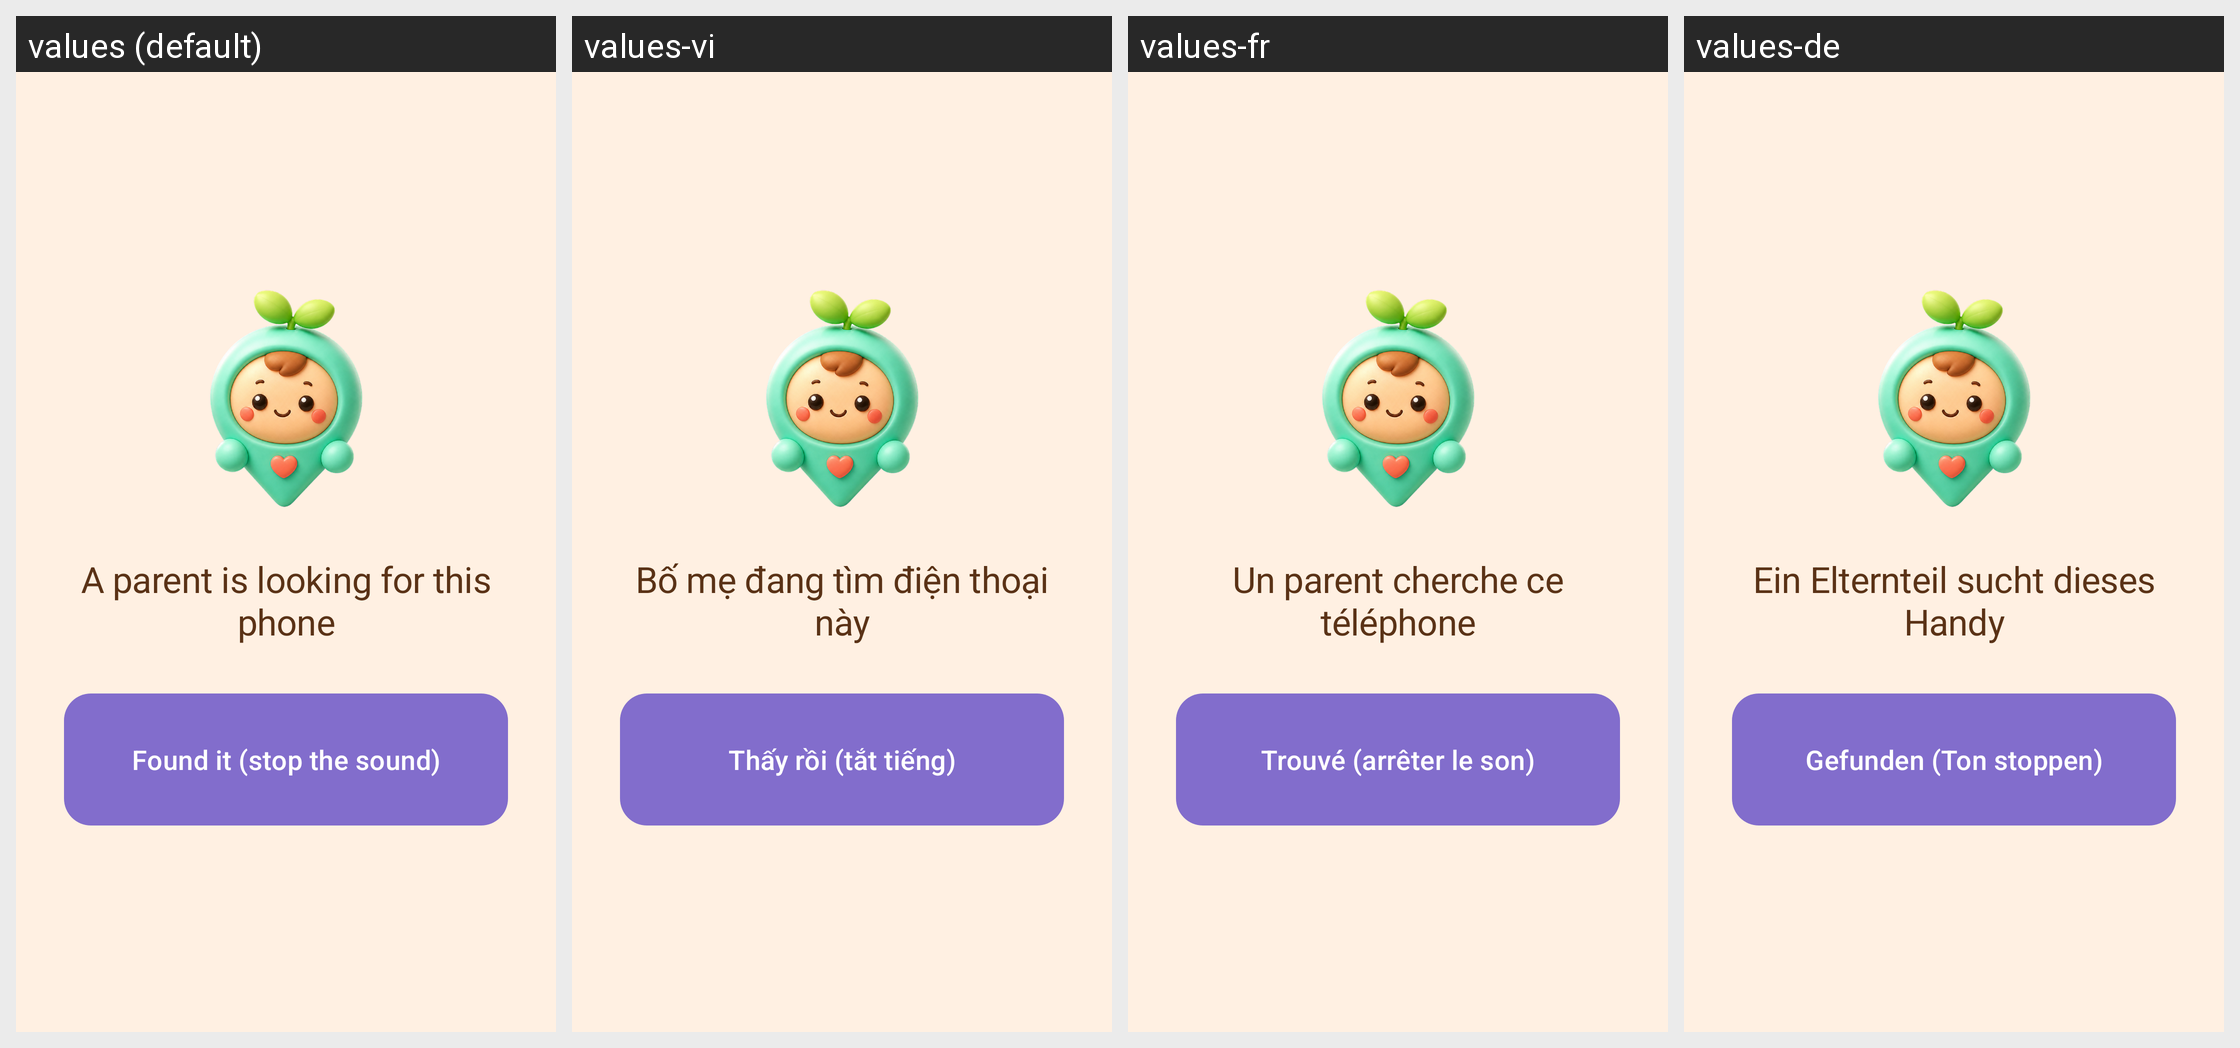

For this localized Android screen grid, give each drawn string resource with its value in every locale shown.
Android screen res/layout/activity_find_phone.xml rendered under 4 locales, left to right: values (default), values-vi, values-fr, values-de. Device: Nexus 5 (rendered at 1080×1920; each locale shown at half size, 540×960, under a caption strip naming it); theme Theme.KidCare.
Other locales in the repository, not shown: values-es, values-in, values-it, values-ja, values-ko, values-pt, values-ru, values-th, values-zh, values-zh-rHK, values-zh-rTW.
Strings drawn on this screen, with the default value and each locale's value (text and hints the layout hard-codes, and strings that could not be matched under every locale, appear in the picture but are not listed):

find_phone_title
  values: A parent is looking for this phone
  values-vi: Bố mẹ đang tìm điện thoại này
  values-fr: Un parent cherche ce téléphone
  values-de: Ein Elternteil sucht dieses Handy

find_phone_stop
  values: Found it (stop the sound)
  values-vi: Thấy rồi (tắt tiếng)
  values-fr: Trouvé (arrêter le son)
  values-de: Gefunden (Ton stoppen)
